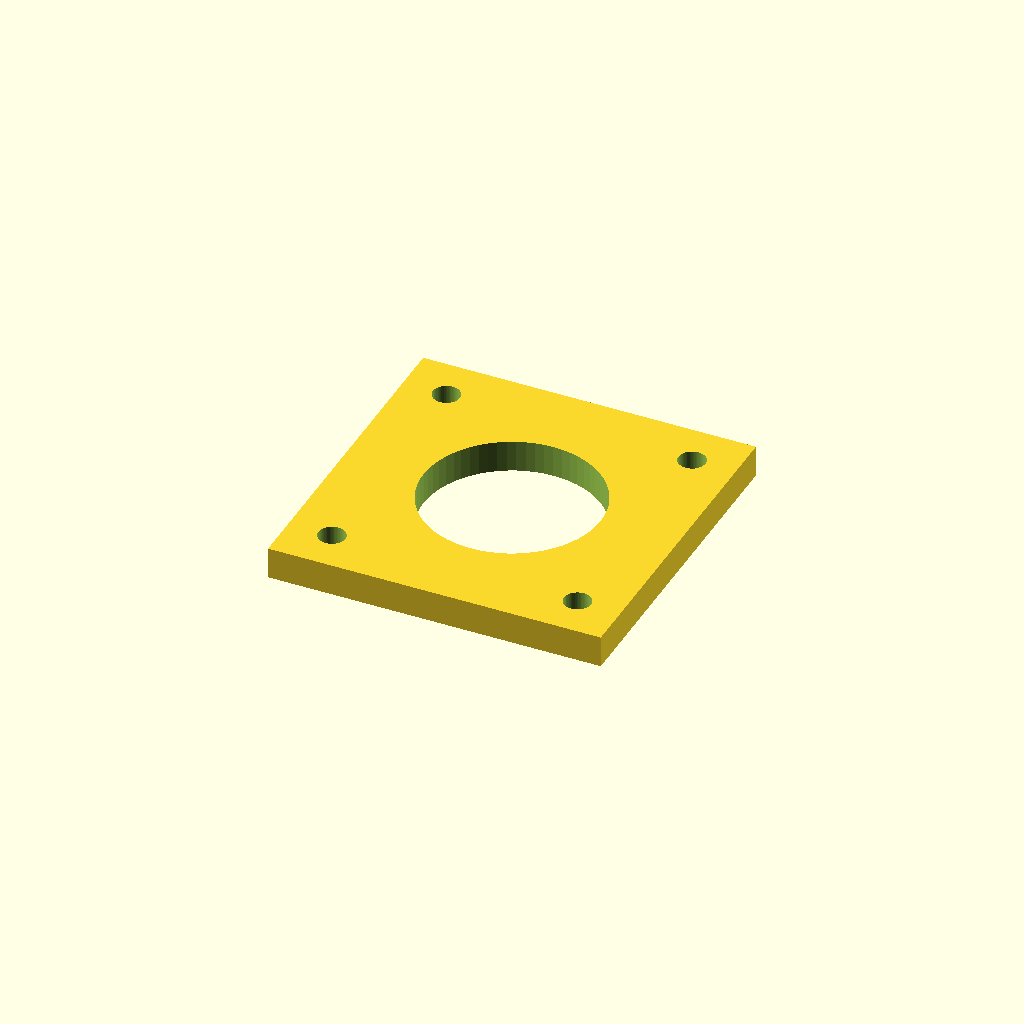
Cell 1: the model at its default parameters.
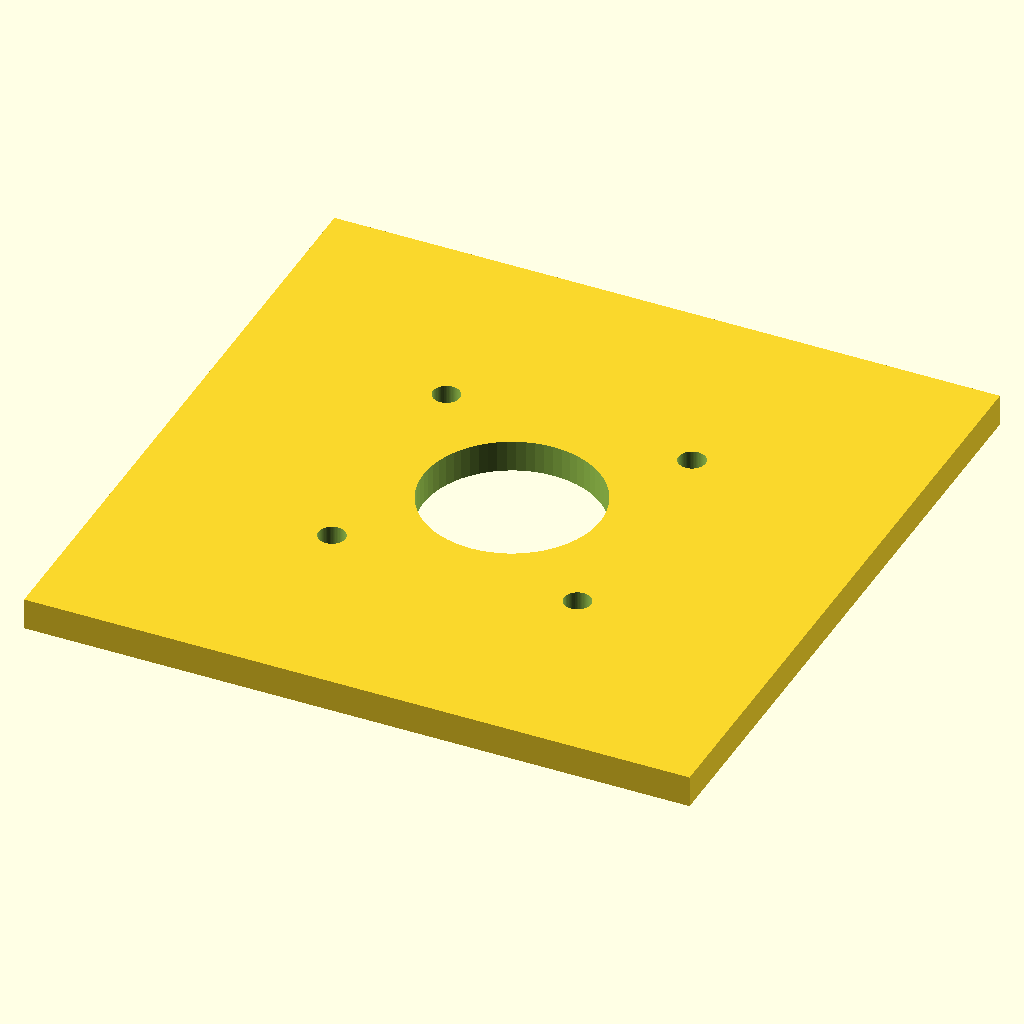
Cell 2: size = 84 (everything else at default).
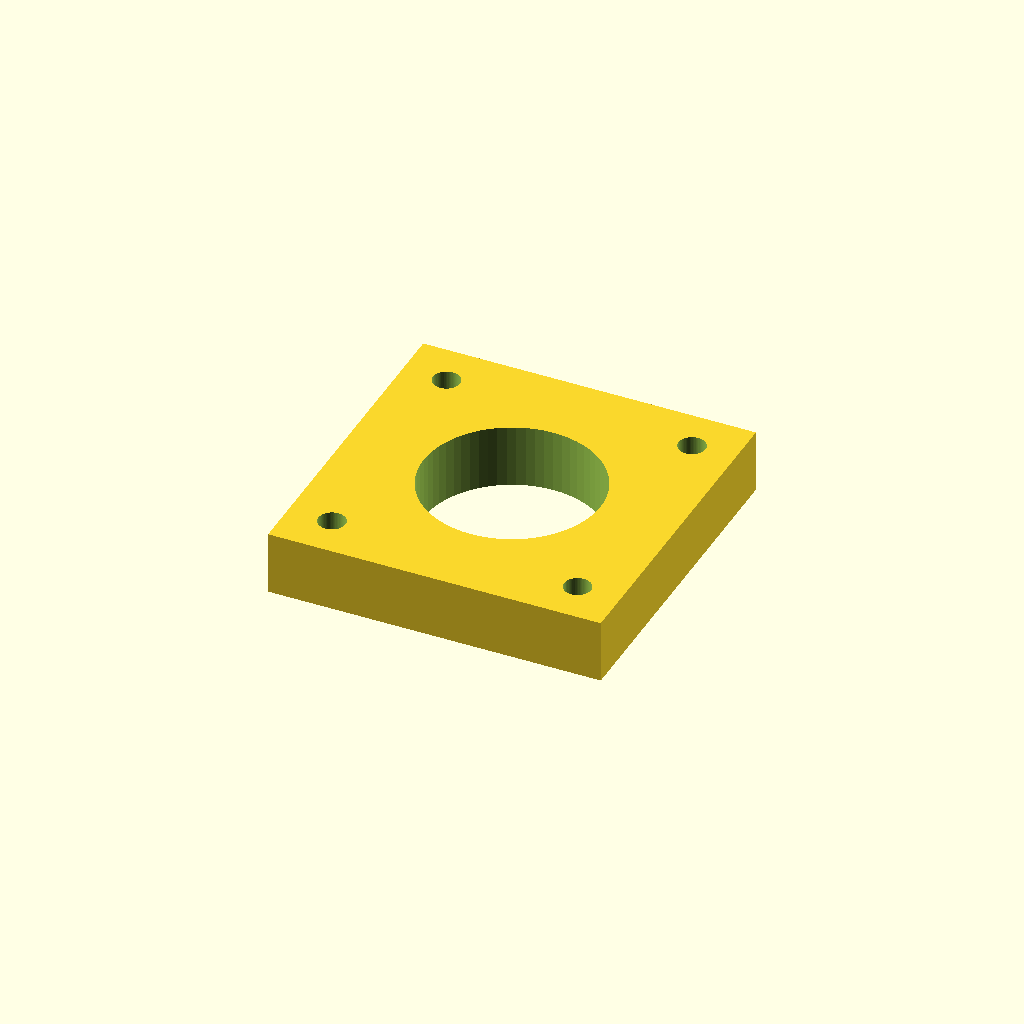
Cell 3: thickness = 8 (everything else at default).
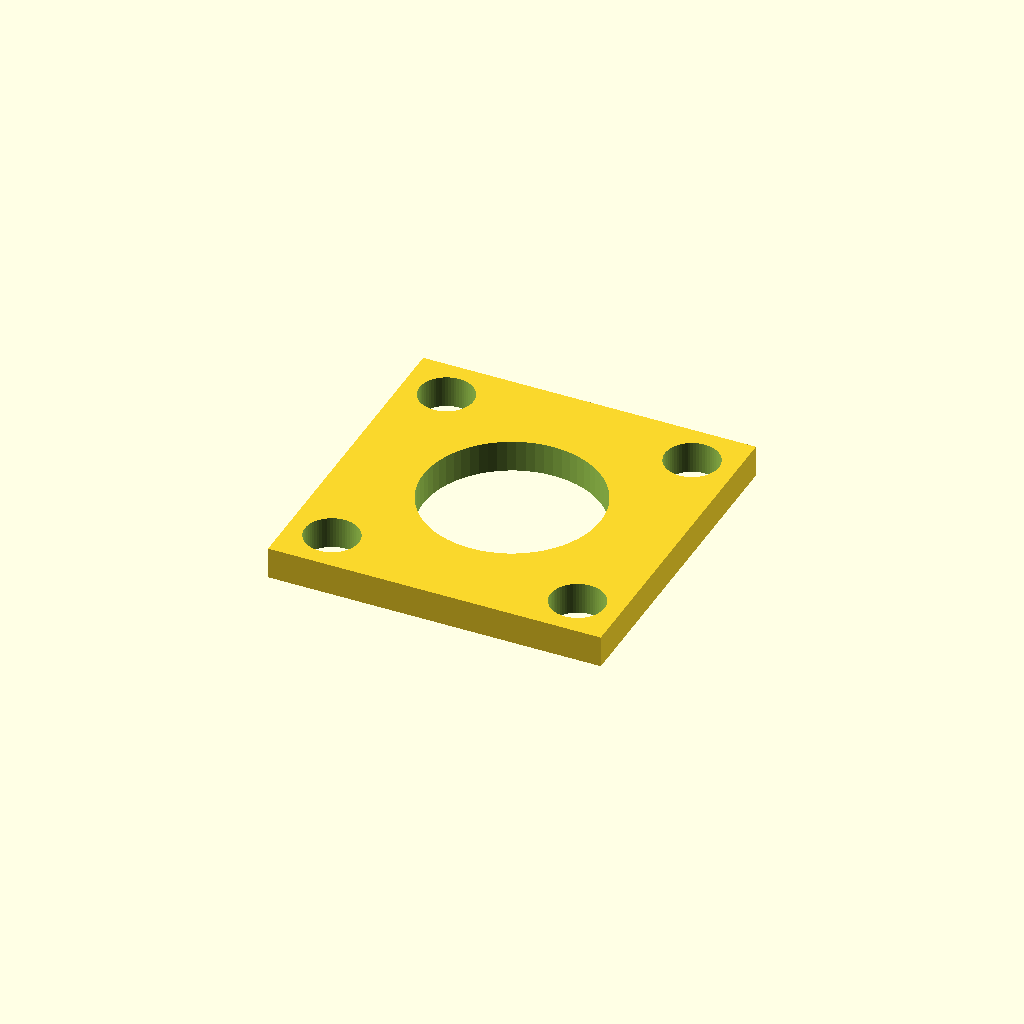
Cell 4 — hole_d set to 6.8, the other parameters unchanged.
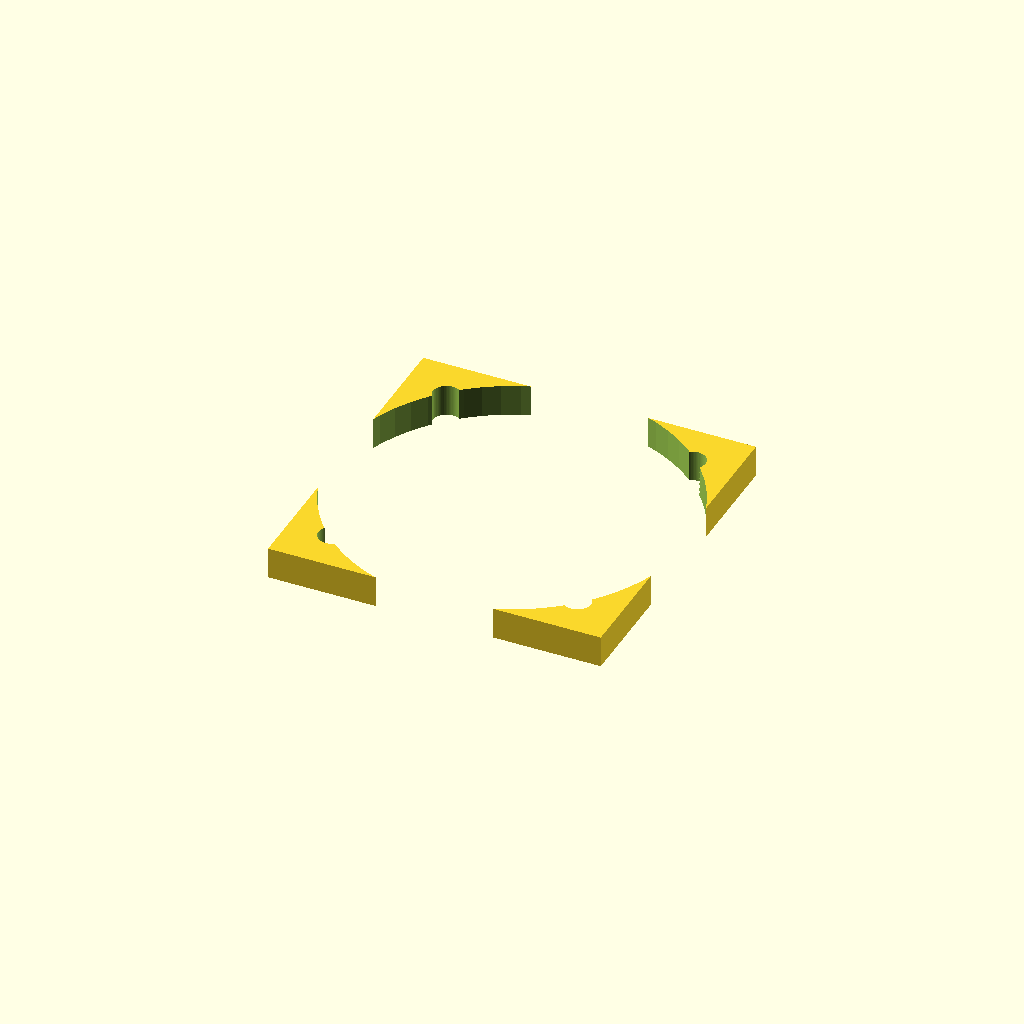
Cell 5: the same model with bore_d = 44.6.
One fixed orthographic camera (rotation 55°, 0°, 25°; colour scheme Cornfield) for every cell.
The OpenSCAD source (evals/authoring-20260808/exhibit-control-motor-plate.scad):
// Motor mounting plate: 42 x 42 x 4 mm, four M3 clearance holes on a
// 31 mm square, central 22.3 mm pilot bore. All holes through.

$fn = 64;

size = 42;
thickness = 4;
hole_pitch = 31;
hole_d = 3.4;
bore_d = 22.3;

difference() {
    cube([size, size, thickness], center = true);
    cylinder(h = thickness + 2, d = bore_d, center = true);
    for (x = [-1, 1], y = [-1, 1])
        translate([x * hole_pitch / 2, y * hole_pitch / 2, 0])
            cylinder(h = thickness + 2, d = hole_d, center = true);
}
Customizer parameters (derived from the source; name, type, default, range or options):
size: number, default 42
thickness: number, default 4
hole_pitch: number, default 31
hole_d: number, default 3.4
bore_d: number, default 22.3
